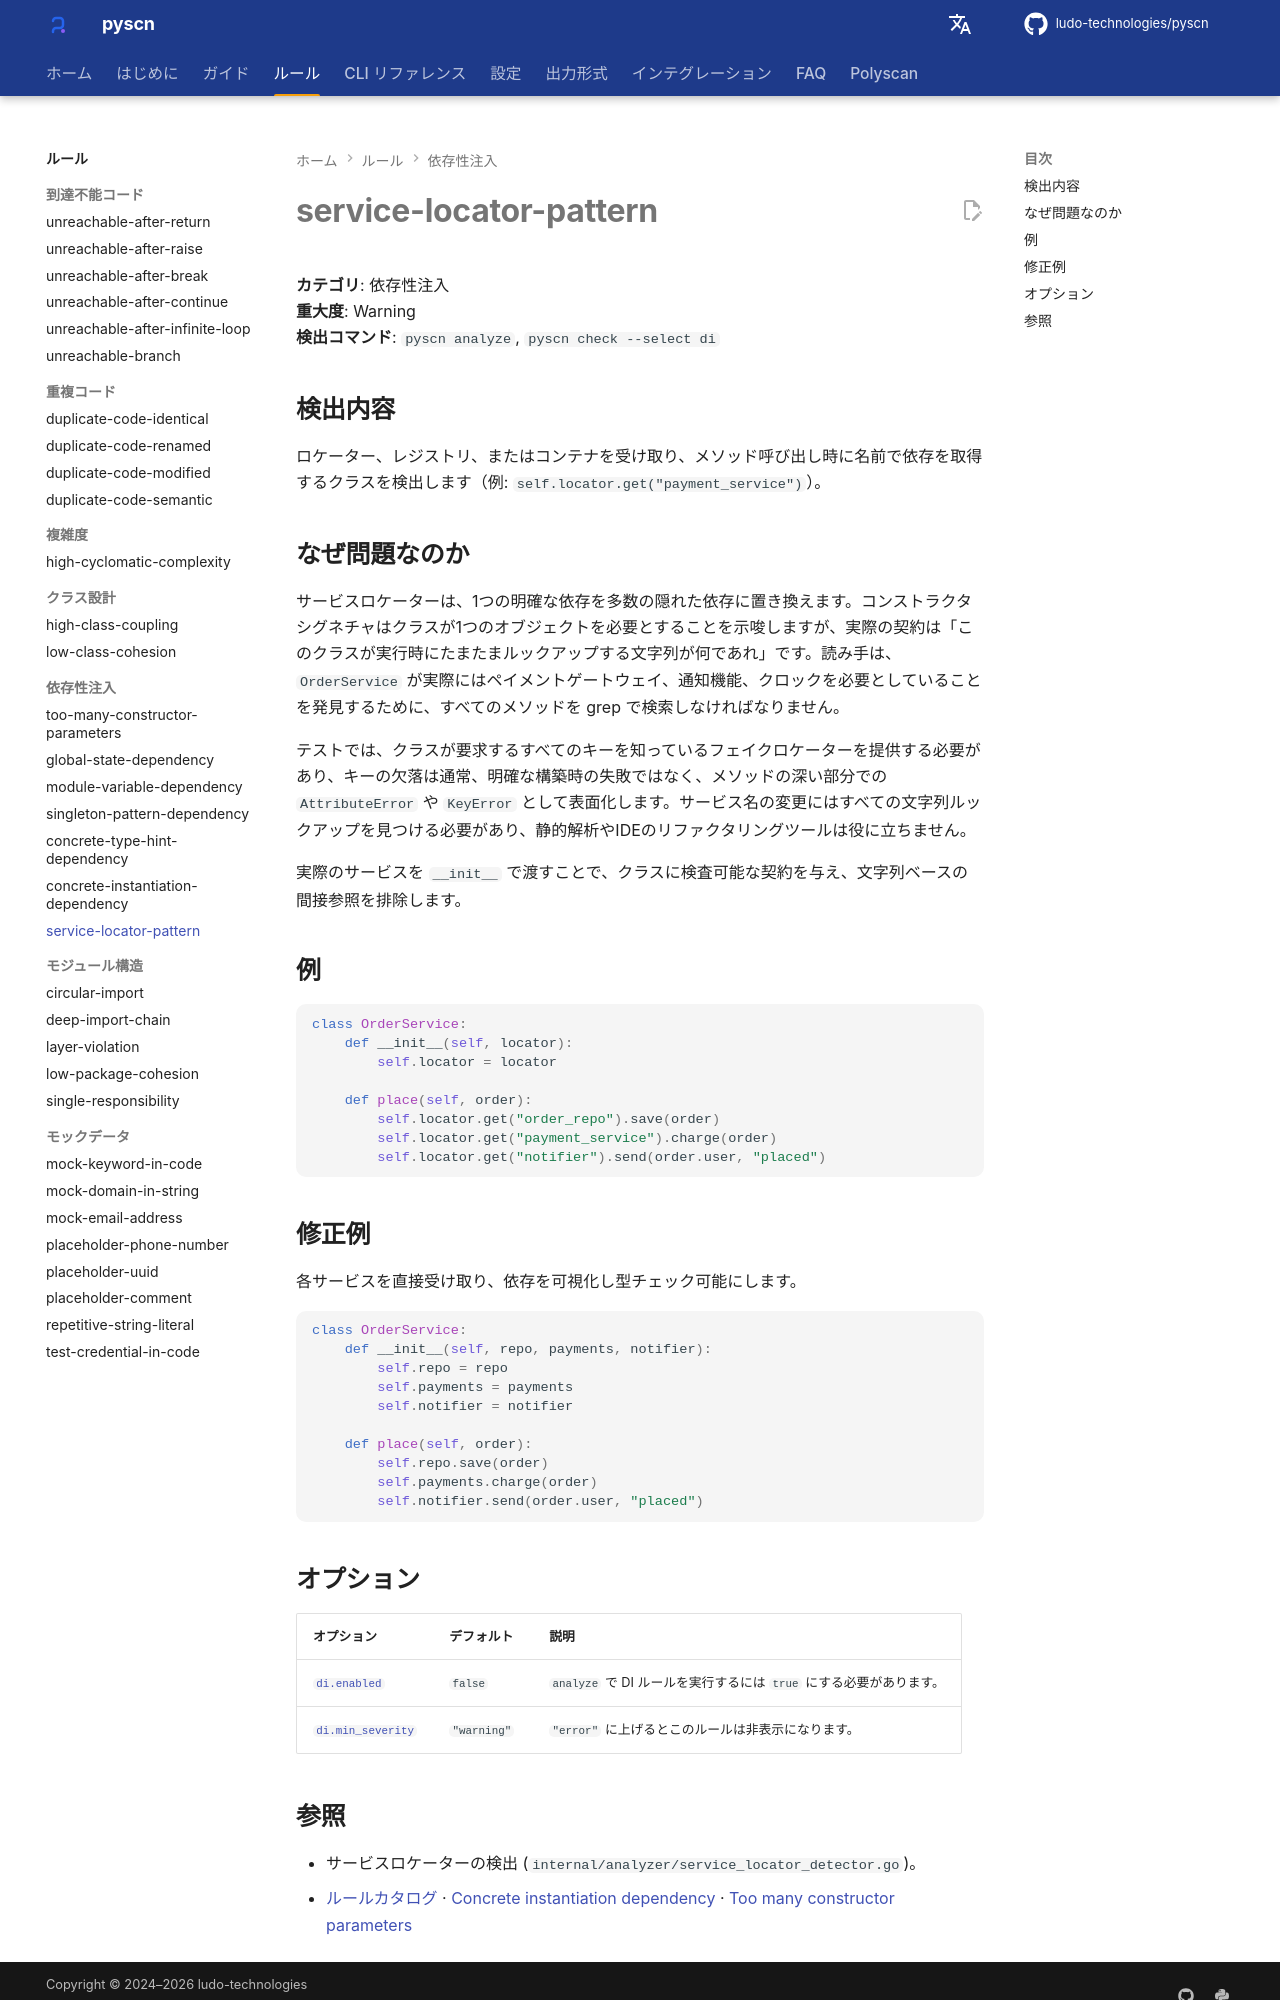

repository: ludo-technologies/pyscn · page: ja/rules/service-locator-pattern/index.html · generator: mkdocs

# service-locator-pattern

**カテゴリ**: 依存性注入  
**重大度**: Warning  
**検出コマンド**: `pyscn analyze`, `pyscn check --select di`

## 検出内容

ロケーター、レジストリ、またはコンテナを受け取り、メソッド呼び出し時に名前で依存を取得するクラスを検出します（例: `self.locator.get("payment_service")`）。

## なぜ問題なのか

サービスロケーターは、1つの明確な依存を多数の隠れた依存に置き換えます。コンストラクタシグネチャはクラスが1つのオブジェクトを必要とすることを示唆しますが、実際の契約は「このクラスが実行時にたまたまルックアップする文字列が何であれ」です。読み手は、`OrderService` が実際にはペイメントゲートウェイ、通知機能、クロックを必要としていることを発見するために、すべてのメソッドを grep で検索しなければなりません。

テストでは、クラスが要求するすべてのキーを知っているフェイクロケーターを提供する必要があり、キーの欠落は通常、明確な構築時の失敗ではなく、メソッドの深い部分での `AttributeError` や `KeyError` として表面化します。サービス名の変更にはすべての文字列ルックアップを見つける必要があり、静的解析やIDEのリファクタリングツールは役に立ちません。

実際のサービスを `__init__` で渡すことで、クラスに検査可能な契約を与え、文字列ベースの間接参照を排除します。

## 例

```python
class OrderService:
    def __init__(self, locator):
        self.locator = locator

    def place(self, order):
        self.locator.get("order_repo").save(order)
        self.locator.get("payment_service").charge(order)
        self.locator.get("notifier").send(order.user, "placed")
```

## 修正例

各サービスを直接受け取り、依存を可視化し型チェック可能にします。

```python
class OrderService:
    def __init__(self, repo, payments, notifier):
        self.repo = repo
        self.payments = payments
        self.notifier = notifier

    def place(self, order):
        self.repo.save(order)
        self.payments.charge(order)
        self.notifier.send(order.user, "placed")
```

## オプション

| オプション | デフォルト | 説明 |
| --- | --- | --- |
| [`di.enabled`](../configuration/reference.md#di) | `false` | `analyze` で DI ルールを実行するには `true` にする必要があります。 |
| [`di.min_severity`](../configuration/reference.md#di) | `"warning"` | `"error"` に上げるとこのルールは非表示になります。 |
